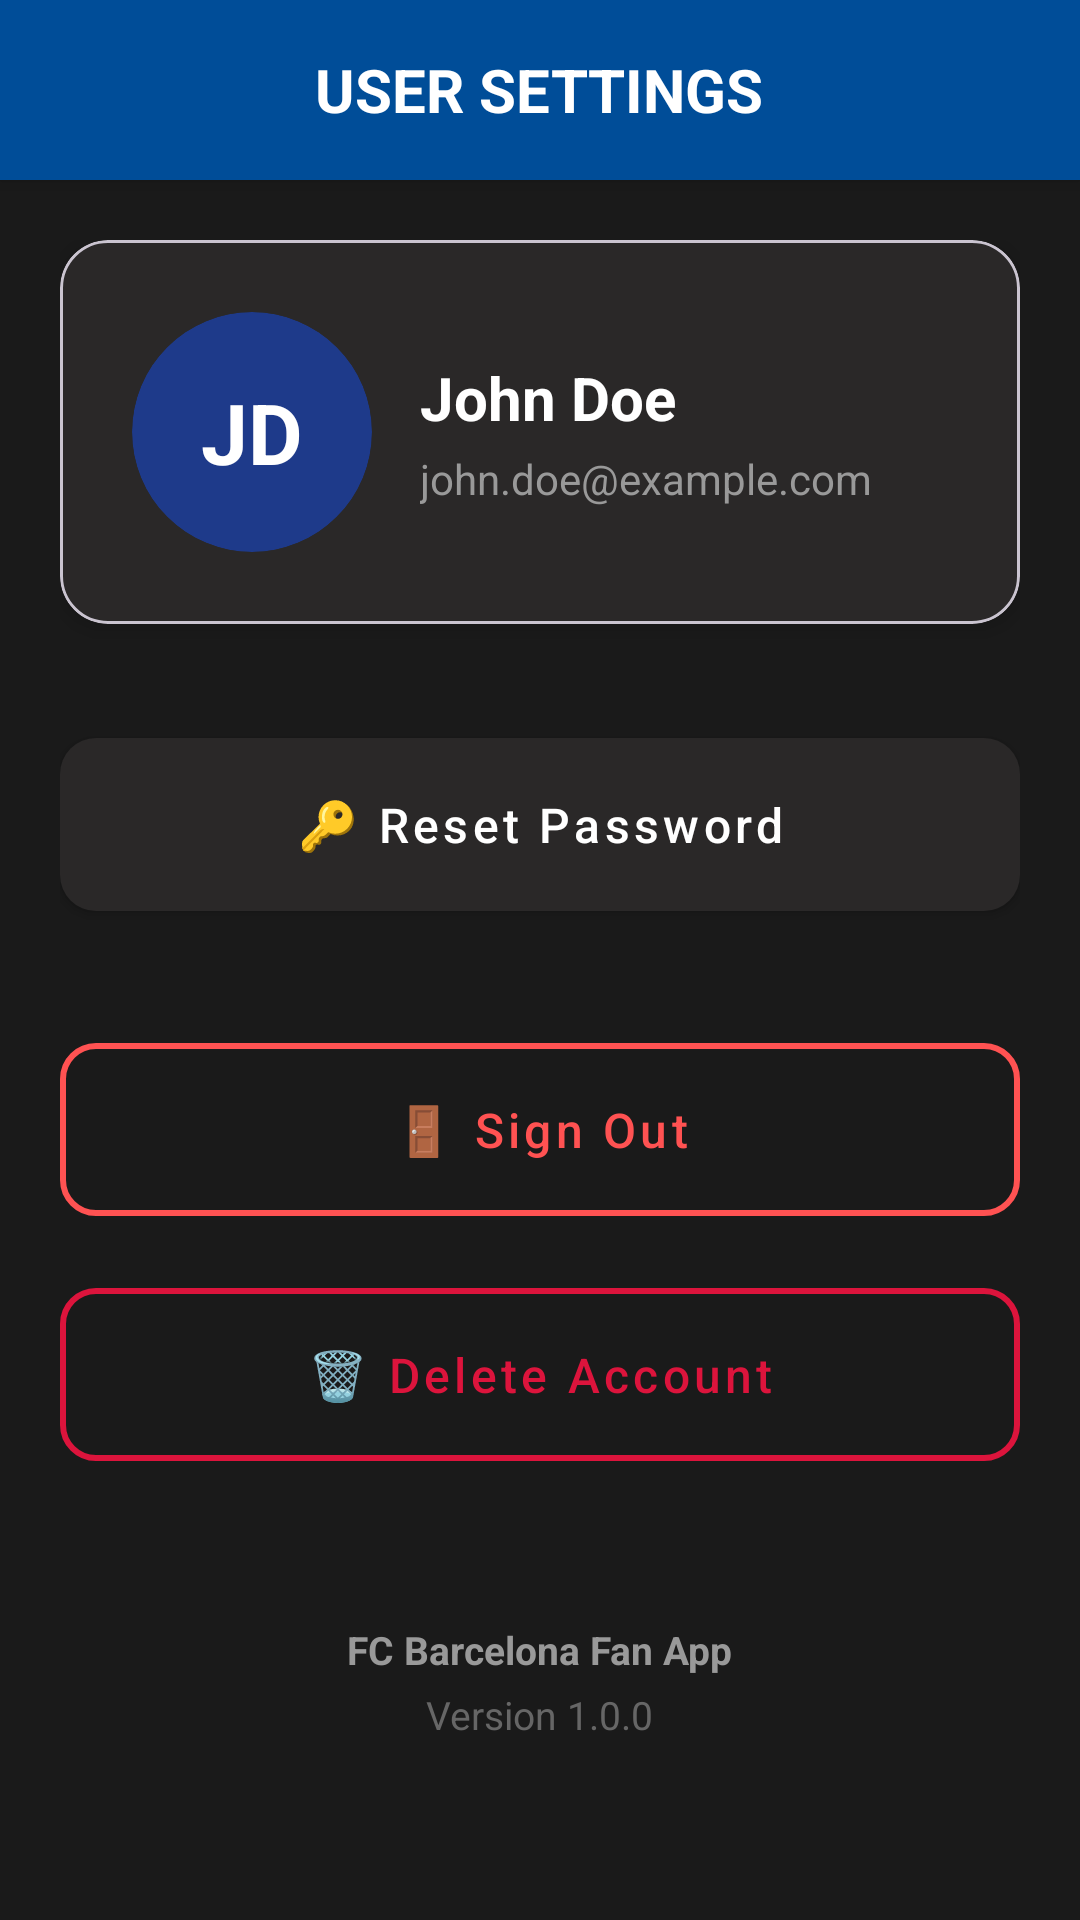

Layout XML and referenced resources for this Android screen:
<!-- AndroidManifest.xml: application theme Theme.Barca365 -->
<!-- res/layout/activity_user_settings.xml -->
<?xml version="1.0" encoding="utf-8"?>
<ScrollView xmlns:android="http://schemas.android.com/apk/res/android"
    xmlns:app="http://schemas.android.com/apk/res-auto"
    android:layout_width="match_parent"
    android:layout_height="match_parent"
    android:background="#1A1A1A"
    android:layoutDirection="ltr"
    android:fillViewport="true">

    <LinearLayout
        android:layout_width="match_parent"
        android:layout_height="wrap_content"
        android:orientation="vertical">

        <RelativeLayout
            android:layout_width="match_parent"
            android:layout_height="60dp"
            android:background="#004D98"
            android:elevation="4dp"
            android:paddingHorizontal="8dp">

            <ImageButton
                android:id="@+id/btnBack"
                android:layout_width="48dp"
                android:layout_height="48dp"
                android:layout_alignParentStart="true"
                android:layout_centerVertical="true"
                android:background="?attr/selectableItemBackgroundBorderless"
                android:contentDescription="Back"
                app:srcCompat="@drawable/ic_arrow_back"
                app:tint="#FFFFFF" />

            <TextView
                android:layout_width="wrap_content"
                android:layout_height="wrap_content"
                android:layout_centerInParent="true"
                android:text="USER SETTINGS"
                android:textColor="#FFFFFF"
                android:textSize="20sp"
                android:textStyle="bold" />

        </RelativeLayout>

        <LinearLayout
            android:layout_width="match_parent"
            android:layout_height="wrap_content"
            android:orientation="vertical"
            android:padding="20dp">

            <com.google.android.material.card.MaterialCardView
                android:layout_width="match_parent"
                android:layout_height="wrap_content"
                android:layout_marginBottom="32dp"
                app:cardBackgroundColor="#2A2828"
                app:cardCornerRadius="16dp"
                app:cardElevation="4dp">

                <LinearLayout
                    android:layout_width="match_parent"
                    android:layout_height="wrap_content"
                    android:orientation="horizontal"
                    android:padding="24dp"
                    android:gravity="center_vertical">

                    <androidx.cardview.widget.CardView
                        android:id="@+id/card_profile_image"
                        android:layout_width="80dp"
                        android:layout_height="80dp"
                        app:cardBackgroundColor="@color/barca_blue"
                        app:cardCornerRadius="40dp"
                        app:cardElevation="0dp">

                        <TextView
                            android:id="@+id/tv_profile_initials"
                            android:layout_width="match_parent"
                            android:layout_height="match_parent"
                            android:gravity="center"
                            android:text="JD"
                            android:textColor="@android:color/white"
                            android:textSize="28sp"
                            android:textStyle="bold" />

                    </androidx.cardview.widget.CardView>

                    <LinearLayout
                        android:layout_width="0dp"
                        android:layout_height="wrap_content"
                        android:layout_weight="1"
                        android:layout_marginStart="16dp"
                        android:orientation="vertical">

                        <TextView
                            android:id="@+id/tv_profile_name"
                            android:layout_width="wrap_content"
                            android:layout_height="wrap_content"
                            android:text="John Doe"
                            android:textColor="#FFFFFF"
                            android:textSize="20sp"
                            android:textStyle="bold" />

                        <TextView
                            android:id="@+id/tv_profile_email"
                            android:layout_width="wrap_content"
                            android:layout_height="wrap_content"
                            android:layout_marginTop="4dp"
                            android:text="john.doe@example.com"
                            android:textColor="#999999"
                            android:textSize="14sp" />
                    </LinearLayout>
                </LinearLayout>
            </com.google.android.material.card.MaterialCardView>

            <com.google.android.material.button.MaterialButton
                android:id="@+id/btn_reset_password"
                android:layout_width="match_parent"
                android:layout_height="wrap_content"
                android:layout_marginBottom="12dp"
                android:padding="18dp"
                android:text="🔑 Reset Password"
                android:textColor="#FFFFFF"
                android:textSize="16sp"
                android:textAllCaps="false"
                app:cornerRadius="12dp"
                app:backgroundTint="#2A2828"
                app:rippleColor="#3A3838"
                app:icon="@null"
                style="@style/Widget.MaterialComponents.Button" />

            <com.google.android.material.button.MaterialButton
                android:id="@+id/btn_sign_out"
                android:layout_width="match_parent"
                android:layout_height="wrap_content"
                android:layout_marginTop="20dp"
                android:layout_marginBottom="12dp"
                android:padding="18dp"
                android:text="🚪 Sign Out"
                android:textColor="#FF5252"
                android:textSize="16sp"
                android:textAllCaps="false"
                app:cornerRadius="12dp"
                app:strokeColor="#FF5252"
                app:strokeWidth="2dp"
                app:backgroundTint="@android:color/transparent"
                app:rippleColor="#FF5252"
                style="@style/Widget.MaterialComponents.Button.OutlinedButton" />

            <com.google.android.material.button.MaterialButton
                android:id="@+id/btn_delete_account"
                android:layout_width="match_parent"
                android:layout_height="wrap_content"
                android:padding="18dp"
                android:text="🗑️ Delete Account"
                android:textColor="#DC143C"
                android:textSize="16sp"
                android:textAllCaps="false"
                app:cornerRadius="12dp"
                app:strokeColor="#DC143C"
                app:strokeWidth="2dp"
                app:backgroundTint="@android:color/transparent"
                app:rippleColor="#DC143C"
                style="@style/Widget.MaterialComponents.Button.OutlinedButton" />

            <LinearLayout
                android:layout_width="match_parent"
                android:layout_height="wrap_content"
                android:layout_marginTop="48dp"
                android:orientation="vertical"
                android:gravity="center">

                <TextView
                    android:layout_width="wrap_content"
                    android:layout_height="wrap_content"
                    android:text="FC Barcelona Fan App"
                    android:textColor="#999999"
                    android:textSize="13sp"
                    android:textStyle="bold" />

                <TextView
                    android:layout_width="wrap_content"
                    android:layout_height="wrap_content"
                    android:layout_marginTop="4dp"
                    android:text="Version 1.0.0"
                    android:textColor="#666666"
                    android:textSize="13sp" />
            </LinearLayout>
        </LinearLayout>
    </LinearLayout>
</ScrollView>
<!-- resources referenced by this layout -->
<resources>
  <color name="barca_blue">#1E3A8A</color>
  <style name="Theme.Barca365" parent="Base.Theme.Barca365" />
  <style name="Base.Theme.Barca365" parent="Theme.Material3.DayNight.NoActionBar">
          
          
      </style>
</resources>
